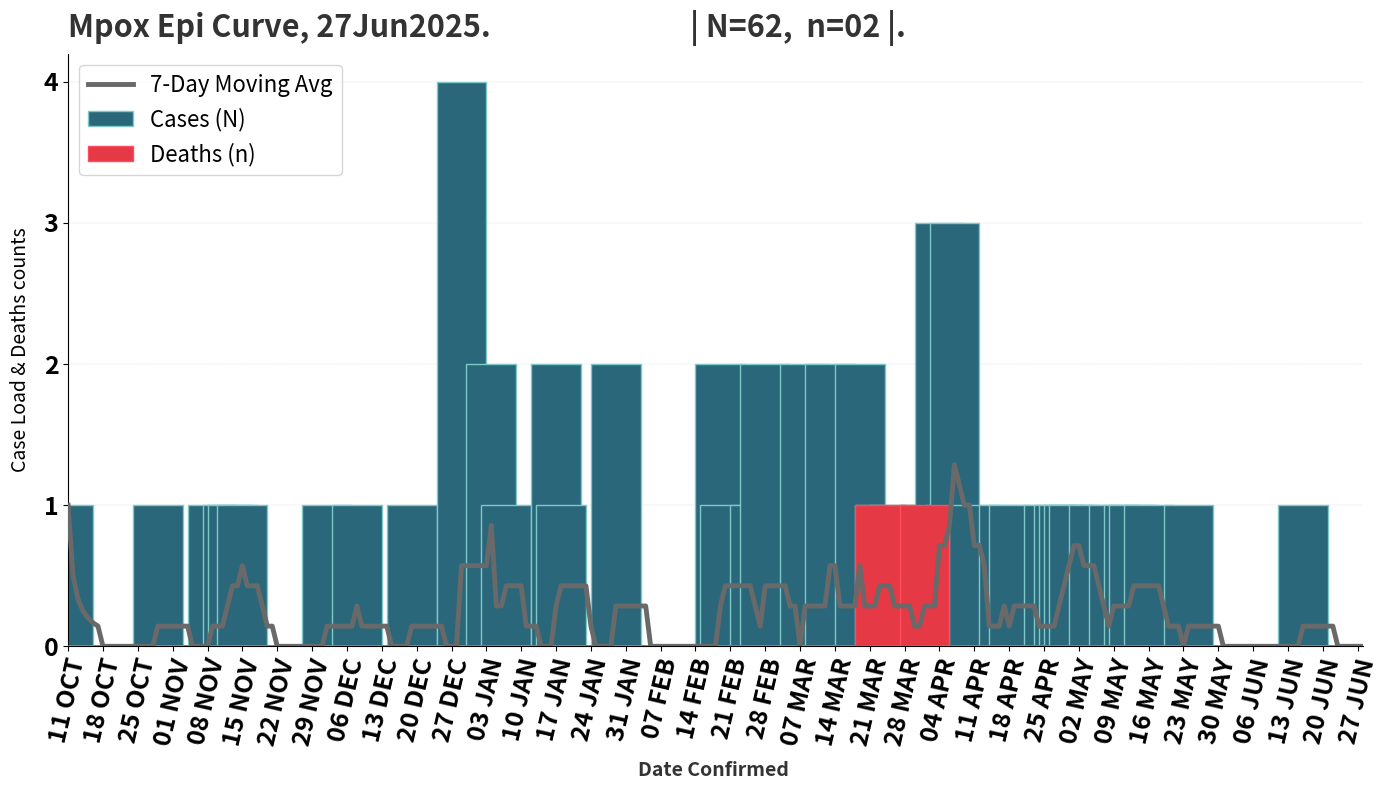

This chart was generated by the following Python code:
import matplotlib.pyplot as plt
import pandas as pd
from matplotlib.ticker import MaxNLocator  # For integer y-axis ticks

# --- Define the data ---
dates = [
    "2024-10-11", "2024-10-29", "2024-11-09", "2024-11-12", "2024-11-13",
    "2024-11-15", "2024-12-02", "2024-12-08", "2024-12-19", "2024-12-29",
    "2025-01-04", "2025-01-07", "2025-01-17", "2025-01-18", "2025-01-29",
    "2025-02-19", "2025-02-20", "2025-02-26", "2025-02-28", "2025-03-08",
    "2025-03-13", "2025-03-19", "2025-03-23", "2025-03-26", "2025-04-01",
    "2025-04-02", "2025-04-04", "2025-04-06", "2025-04-07", "2025-04-11",
    "2025-04-17", "2025-04-19", "2025-04-26", "2025-04-28", "2025-04-29",
    "2025-04-30", "2025-05-01", "2025-05-05", "2025-05-09", "2025-05-12",
    "2025-05-13", "2025-05-16", "2025-05-24", "2025-06-16", "2025-06-28"
]

cases = [
    1, 1, 1, 1, 1,
    1, 1, 1, 1, 4,
    2, 1, 2, 1, 2,
    2, 1, 1, 2, 2,
    2, 2, 1, 1, 1,
    1, 3, 1, 3, 1,
    1, 1, 1, 1, 1,
    1, 1, 1, 1, 1,
    1, 1, 1, 1, 0
]

# Assign deaths only on 2025-04-01 and 2025-04-23
death_dates = {"2025-03-23": 1, "2025-04-01": 1}
deaths = [death_dates.get(d, 0) for d in dates]

# --- Build DataFrame ---
df = pd.DataFrame({"Date": pd.to_datetime(dates), "Cases": cases, "Deaths": deaths})

# Fill in any missing dates
final_date = pd.to_datetime("2025-06-28")
all_dates = pd.date_range(start=df["Date"].min(), end=final_date)
df = df.set_index("Date").reindex(all_dates, fill_value=0).reset_index()
df.rename(columns={"index": "Date"}, inplace=True)

# Calculate 7-day moving average for cases
df["MovingAvg"] = df["Cases"].rolling(window=7, min_periods=1).mean()

# Format date labels for x-axis
df["DateFormatted"] = df["Date"].dt.strftime("%d %b").str.upper()

# --- Plot ---
fig, ax = plt.subplots(figsize=(14, 8))

# Plot cases
ax.bar(df["DateFormatted"], df["Cases"],
       color="#2A677A", edgecolor="#7EC8C7", width=10, zorder=2,    #20a4d8 ##2A677A Darkcadetblue, #7EC8C7 Bright cadetBlue
       label="Cases (N)")

# Plot deaths on top of cases
ax.bar(df["DateFormatted"], df["Deaths"],
       color="#E63946", edgecolor="#FF4B5C", width=10, zorder=30,
       label="Deaths (n)")

# Plot 7-day moving average
ax.plot(df["DateFormatted"], df["MovingAvg"],
        color="#696969", linewidth=3.5, zorder=50,
        label="7-Day Moving Avg")

# Customize x-axis
step = 7
ax.set_xticks(df["DateFormatted"][::step])
ax.set_xlim(df["DateFormatted"].iloc[0], df["DateFormatted"].iloc[-1])
plt.xticks(rotation=77, fontsize=18, fontweight="bold")
plt.yticks(fontsize=18, fontweight="bold")
ax.yaxis.set_major_locator(MaxNLocator(integer=True))

# Styling
ax.set_facecolor("white")
fig.patch.set_facecolor("white")
ax.spines["top"].set_visible(False)
ax.spines["right"].set_visible(False)
ax.spines["left"].set_linewidth(0.8)
ax.spines["bottom"].set_linewidth(0.8)
ax.grid(axis="y", color="lightgrey", linestyle="--", linewidth=0.28, zorder=0)

# Titles and labels
ax.set_title("Mpox Epi Curve, 27Jun2025.                             | N=62,  n=02 |.",
             fontsize=22, color="#333333", fontweight="bold", loc="left", pad=12)
ax.set_xlabel("Date Confirmed ", fontsize=14, color="#333333", fontweight="bold", labelpad=9)
ax.set_ylabel("Case Load & Deaths counts", fontsize=14, labelpad=9)
ax.legend(fontsize=16, loc="upper left")

# Layout
plt.tight_layout()
plt.show()
